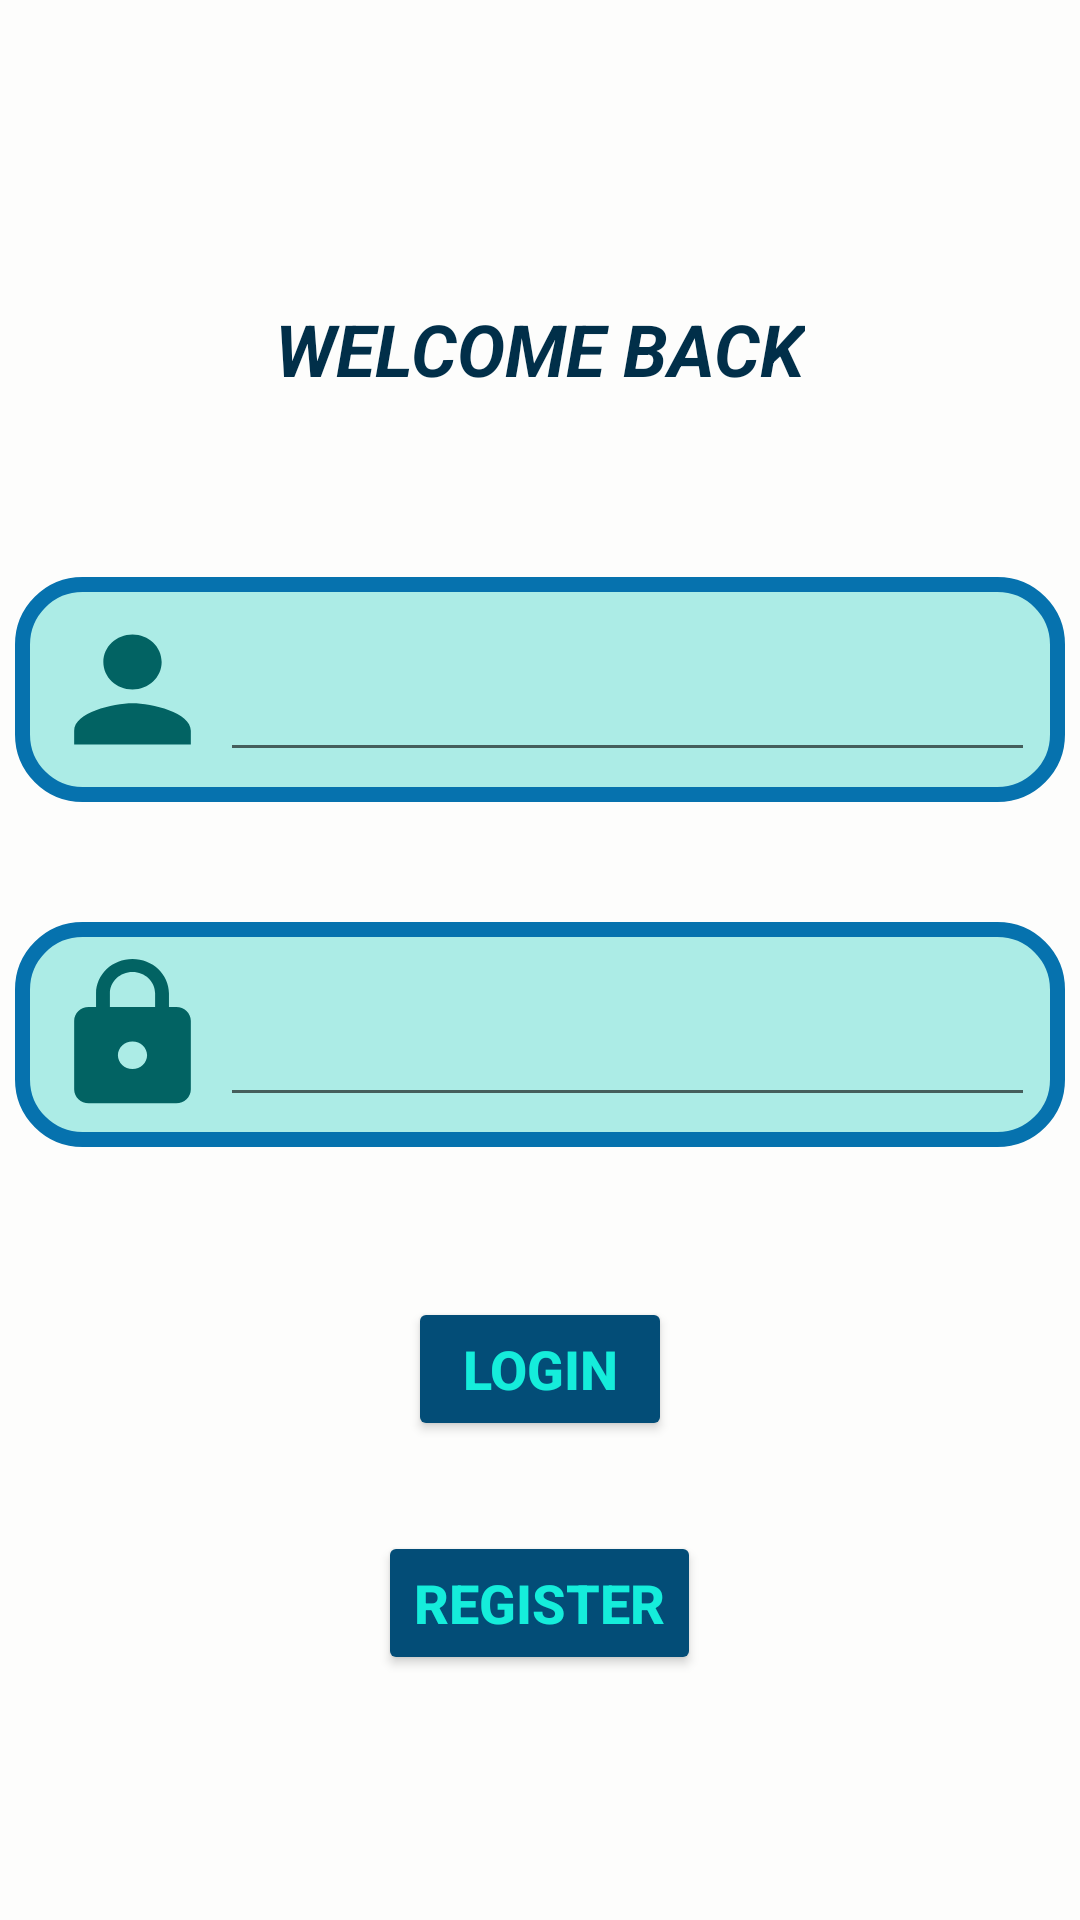

Reconstruct the res/layout file that produces this screen, plus the resources it refers to.
<!-- AndroidManifest.xml: application theme Theme.Project8 -->
<!-- res/layout/activity_main.xml -->
<?xml version="1.0" encoding="utf-8"?>
<RelativeLayout
    xmlns:android="http://schemas.android.com/apk/res/android"
    xmlns:app="http://schemas.android.com/apk/res-auto"
    xmlns:tools="http://schemas.android.com/tools"
    android:layout_width="match_parent"
    android:layout_height="match_parent"
    android:background="#FDFDFC"
    tools:context=".MainActivity">

    <TextView
        android:id="@+id/welcome"
        android:text="Welcome Back"
        android:layout_centerHorizontal="true"
        android:layout_marginTop="100dp"
        android:textSize="24sp"
        android:textAllCaps="true"
        android:textColor="#012F49"
        android:textStyle="bold|italic"
        android:layout_width="wrap_content"
        android:layout_height="wrap_content"/>

    <LinearLayout
        android:id="@+id/layout1"
        android:layout_below="@+id/welcome"
        android:layout_marginTop="60dp"
        android:layout_centerHorizontal="true"
        android:background="@drawable/rectangle_oval"
        android:orientation="horizontal"
        android:layout_width="350dp"
        android:layout_height="75dp">

        <ImageView
            android:layout_width="0dp"
            android:layout_height="match_parent"
            android:layout_weight="1"
            android:adjustViewBounds="true"
            android:background="@drawable/ic_username" />

        <EditText
            android:id="@+id/username"
            android:layout_width="213dp"
            android:layout_height="match_parent"
            android:layout_weight="1" />

    </LinearLayout>

    <LinearLayout
        android:id="@+id/layout2"
        android:layout_below="@+id/layout1"
        android:layout_marginTop="40dp"
        android:layout_centerHorizontal="true"
        android:background="@drawable/rectangle_oval"
        android:orientation="horizontal"
        android:layout_width="350dp"
        android:layout_height="75dp">

        <ImageView
            android:layout_width="0dp"
            android:layout_height="match_parent"
            android:layout_weight="1"
            android:adjustViewBounds="true"
            android:background="@drawable/ic_password" />

        <EditText
            android:id="@+id/password"
            android:inputType="textPassword"
            android:layout_width="213dp"
            android:layout_height="match_parent"
            android:layout_weight="1" />

    </LinearLayout>

    <Button
        android:id="@+id/login"
        android:text="LOGIN"
        android:textColor="@color/lighter_shade"
        android:textSize="18sp"
        android:textStyle="bold"
        app:backgroundTint="#034D77"
        android:layout_marginTop="50dp"
        android:layout_centerHorizontal="true"
        android:layout_below="@+id/layout2"
        android:layout_width="wrap_content"
        android:layout_height="wrap_content"/>

    <Button
        android:id="@+id/reg"
        android:text="Register"
        android:textColor="@color/lighter_shade"
        android:textSize="18sp"
        android:textStyle="bold"
        app:backgroundTint="#034D77"
        android:layout_marginTop="30dp"
        android:layout_centerHorizontal="true"
        android:layout_below="@+id/login"
        android:layout_width="wrap_content"
        android:layout_height="wrap_content"/>

</RelativeLayout>
<!-- resources referenced by this layout -->
<resources>
  <color name="lighter_shade">#15EDDB</color>
  <!-- drawable ic_password (drawable) -->
  <vector android:height="24dp" android:tint="#026363"
      android:viewportHeight="24" android:viewportWidth="24"
      android:width="24dp" xmlns:android="http://schemas.android.com/apk/res/android">
      <path android:fillColor="@android:color/white" android:pathData="M18,8h-1L17,6c0,-2.76 -2.24,-5 -5,-5S7,3.24 7,6v2L6,8c-1.1,0 -2,0.9 -2,2v10c0,1.1 0.9,2 2,2h12c1.1,0 2,-0.9 2,-2L20,10c0,-1.1 -0.9,-2 -2,-2zM12,17c-1.1,0 -2,-0.9 -2,-2s0.9,-2 2,-2 2,0.9 2,2 -0.9,2 -2,2zM15.1,8L8.9,8L8.9,6c0,-1.71 1.39,-3.1 3.1,-3.1 1.71,0 3.1,1.39 3.1,3.1v2z"/>
  </vector>
  <!-- drawable ic_username (drawable) -->
  <vector android:height="24dp" android:tint="#026363"
      android:viewportHeight="24" android:viewportWidth="24"
      android:width="24dp" xmlns:android="http://schemas.android.com/apk/res/android">
      <path android:fillColor="@android:color/white" android:pathData="M12,12c2.21,0 4,-1.79 4,-4s-1.79,-4 -4,-4 -4,1.79 -4,4 1.79,4 4,4zM12,14c-2.67,0 -8,1.34 -8,4v2h16v-2c0,-2.66 -5.33,-4 -8,-4z"/>
  </vector>
  <!-- drawable rectangle_oval (drawable) -->
  <?xml version="1.0" encoding="utf-8"?>
  <shape xmlns:android="http://schemas.android.com/apk/res/android"
      android:shape="rectangle">
      <corners android:radius="20dp"/>
      <padding android:left="10dp"
          android:right="10dp"
          android:top="10dp"
          android:bottom="10dp"/>
      <stroke android:width="5dp" android:color="@color/darker_shade"/>
      <solid android:color="#ACECE6"/>
  
  </shape>
  <style name="Theme.Project8" parent="Theme.AppCompat.Light.DarkActionBar">
          
          <item name="colorPrimary">@color/purple_500</item>
          <item name="colorPrimaryDark">@color/purple_700</item>
          <item name="colorAccent">@color/teal_200</item>
          
      </style>
  <color name="darker_shade">#0672AE</color>
  <color name="purple_500">#FF6200EE</color>
  <color name="purple_700">#FF3700B3</color>
  <color name="teal_200">#FF03DAC5</color>
</resources>
